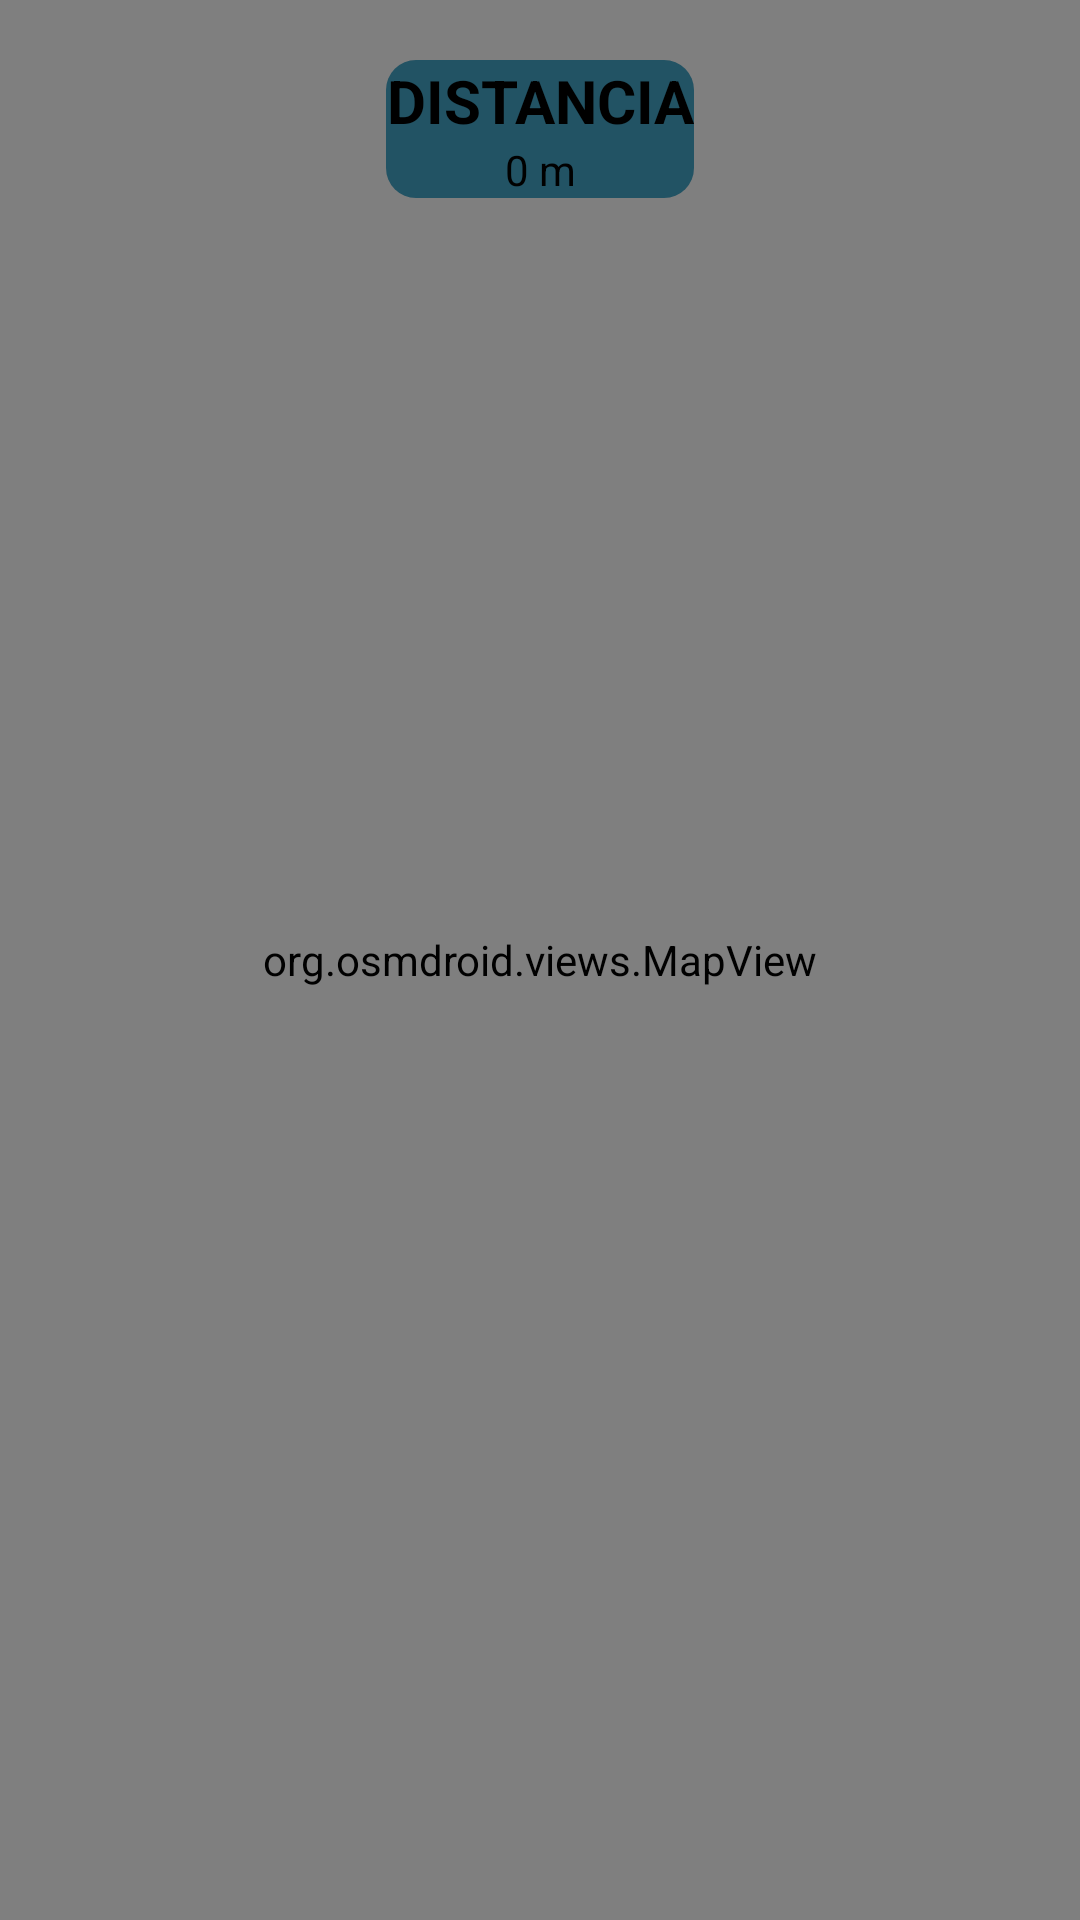

The Android layout XML behind this screen, and the referenced resources:
<!-- AndroidManifest.xml: application theme Theme.Taller3 -->
<!-- res/layout/activity_notification_map.xml -->
<?xml version="1.0" encoding="utf-8"?>
<FrameLayout xmlns:android="http://schemas.android.com/apk/res/android"
    xmlns:app="http://schemas.android.com/apk/res-auto"
    xmlns:tools="http://schemas.android.com/tools"
    android:layout_width="match_parent"
    android:layout_height="match_parent"
    tools:context=".MapActivity">

    <org.osmdroid.views.MapView
        android:id="@+id/osmNotificationMap"
        android:layout_width="match_parent"
        android:layout_height="match_parent">

    </org.osmdroid.views.MapView>

    <LinearLayout
        android:layout_width="wrap_content"
        android:layout_height="wrap_content"
        android:layout_gravity="center_horizontal"
        android:background="@drawable/roundcorner"
        android:orientation="vertical"
        android:translationY="20dp">

        <TextView
            android:id="@+id/textView3"
            android:layout_width="match_parent"
            android:layout_height="wrap_content"
            android:textColor="@color/black"
            android:gravity="center"
            android:text="DISTANCIA"
            android:textAllCaps="true"
            android:textSize="20sp"
            android:textStyle="bold" />

        <TextView
            android:id="@+id/distancia"
            android:layout_width="match_parent"
            android:layout_height="wrap_content"
            android:layout_gravity="center_horizontal"
            android:gravity="center"
            android:textColor="@color/black"
            android:text="0 m" />
    </LinearLayout>

</FrameLayout>
<!-- resources referenced by this layout -->
<resources>
  <color name="black">#FF000000</color>
  <!-- drawable roundcorner (drawable) -->
  <?xml version="1.0" encoding="utf-8"?>
  <shape xmlns:android="http://schemas.android.com/apk/res/android"
      android:shape="rectangle" android:padding="10dp">
      <solid android:color="#BB00445A"/>
      <corners
          android:bottomRightRadius="10dp"
          android:bottomLeftRadius="10dp"
          android:topLeftRadius="10dp"
          android:topRightRadius="10dp"/>
  </shape>
  <style name="Theme.Taller3" parent="Base.Theme.Taller3" />
  <style name="Base.Theme.Taller3" parent="Theme.Material3.DayNight">
          
          
      </style>
</resources>
